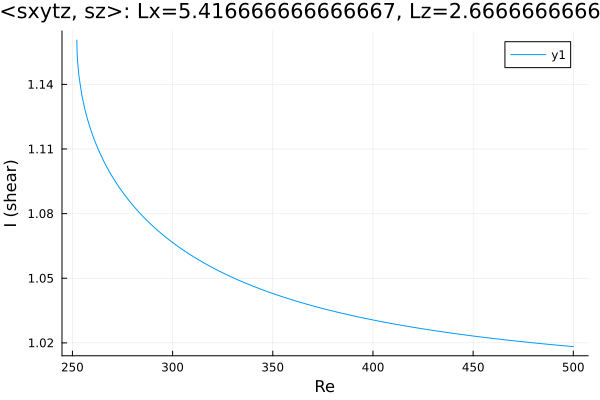

Values plotted in this chart, from the file beside it:
Re, shear
252.2, 1.161
252.2, 1.161
252.2, 1.161
252.2, 1.161
252.2, 1.161
252.2, 1.16
252.2, 1.16
252.2, 1.16
252.2, 1.16
252.2, 1.159
252.3, 1.156
252.6, 1.151
253.3, 1.144
254.7, 1.135
256.1, 1.129
257.5, 1.124
258.9, 1.12
260.3, 1.116
261.7, 1.112
263.2, 1.109
264.6, 1.106
266, 1.104
267.4, 1.101
268.8, 1.099
270.2, 1.097
271.6, 1.095
273.1, 1.093
274.5, 1.091
275.9, 1.089
277.3, 1.087
278.7, 1.086
280.1, 1.084
281.5, 1.082
283, 1.081
284.4, 1.079
285.8, 1.078
287.2, 1.077
288.6, 1.076
290, 1.074
291.4, 1.073
292.9, 1.072
294.3, 1.071
295.7, 1.07
297.1, 1.069
298, 1.068
298.6, 1.068
299.1, 1.067
299.4, 1.067
299.6, 1.067
299.7, 1.067
299.8, 1.067
299.9, 1.067
299.9, 1.067
300, 1.067
300, 1.067
300.0, 1.067
300.0, 1.067
300, 1.067
300, 1.067
300.1, 1.067
... 149 more rows
